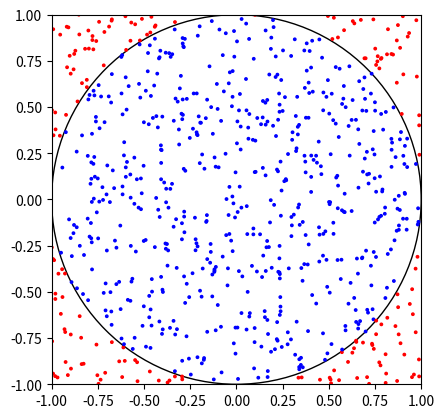

The matplotlib source for this figure:
import matplotlib.pyplot as plt
import matplotlib.patches as patches
import random
##import numpy as np


def main():
    fig, ax = plt.subplots()
    circle = patches.Circle((0,0), radius=1, fill=False)
    ax.add_patch(circle)
    ax.set_xlim((-1,1))
    ax.set_ylim((-1,1))
    plt.gca().set_aspect('equal')

    ## Add points
    points = generate_points(800)
    xs = [point[0] for point in points]
    ys = [point[1] for point in points]
    ss = [3 for _ in points]
    colors = [point[2] for point in points]

    plt.scatter(xs, ys, ss, colors)
    plt.savefig("good_circle.png")

def generate_points(num_points):
    points = [(
        x := random.uniform(-1,1), 
        y := random.uniform(-1,1), 
        "red" if x**2 + y**2 > 1.0 else "blue") 
        for _ in range(num_points)]
    return points

if __name__ == "__main__":
    main()